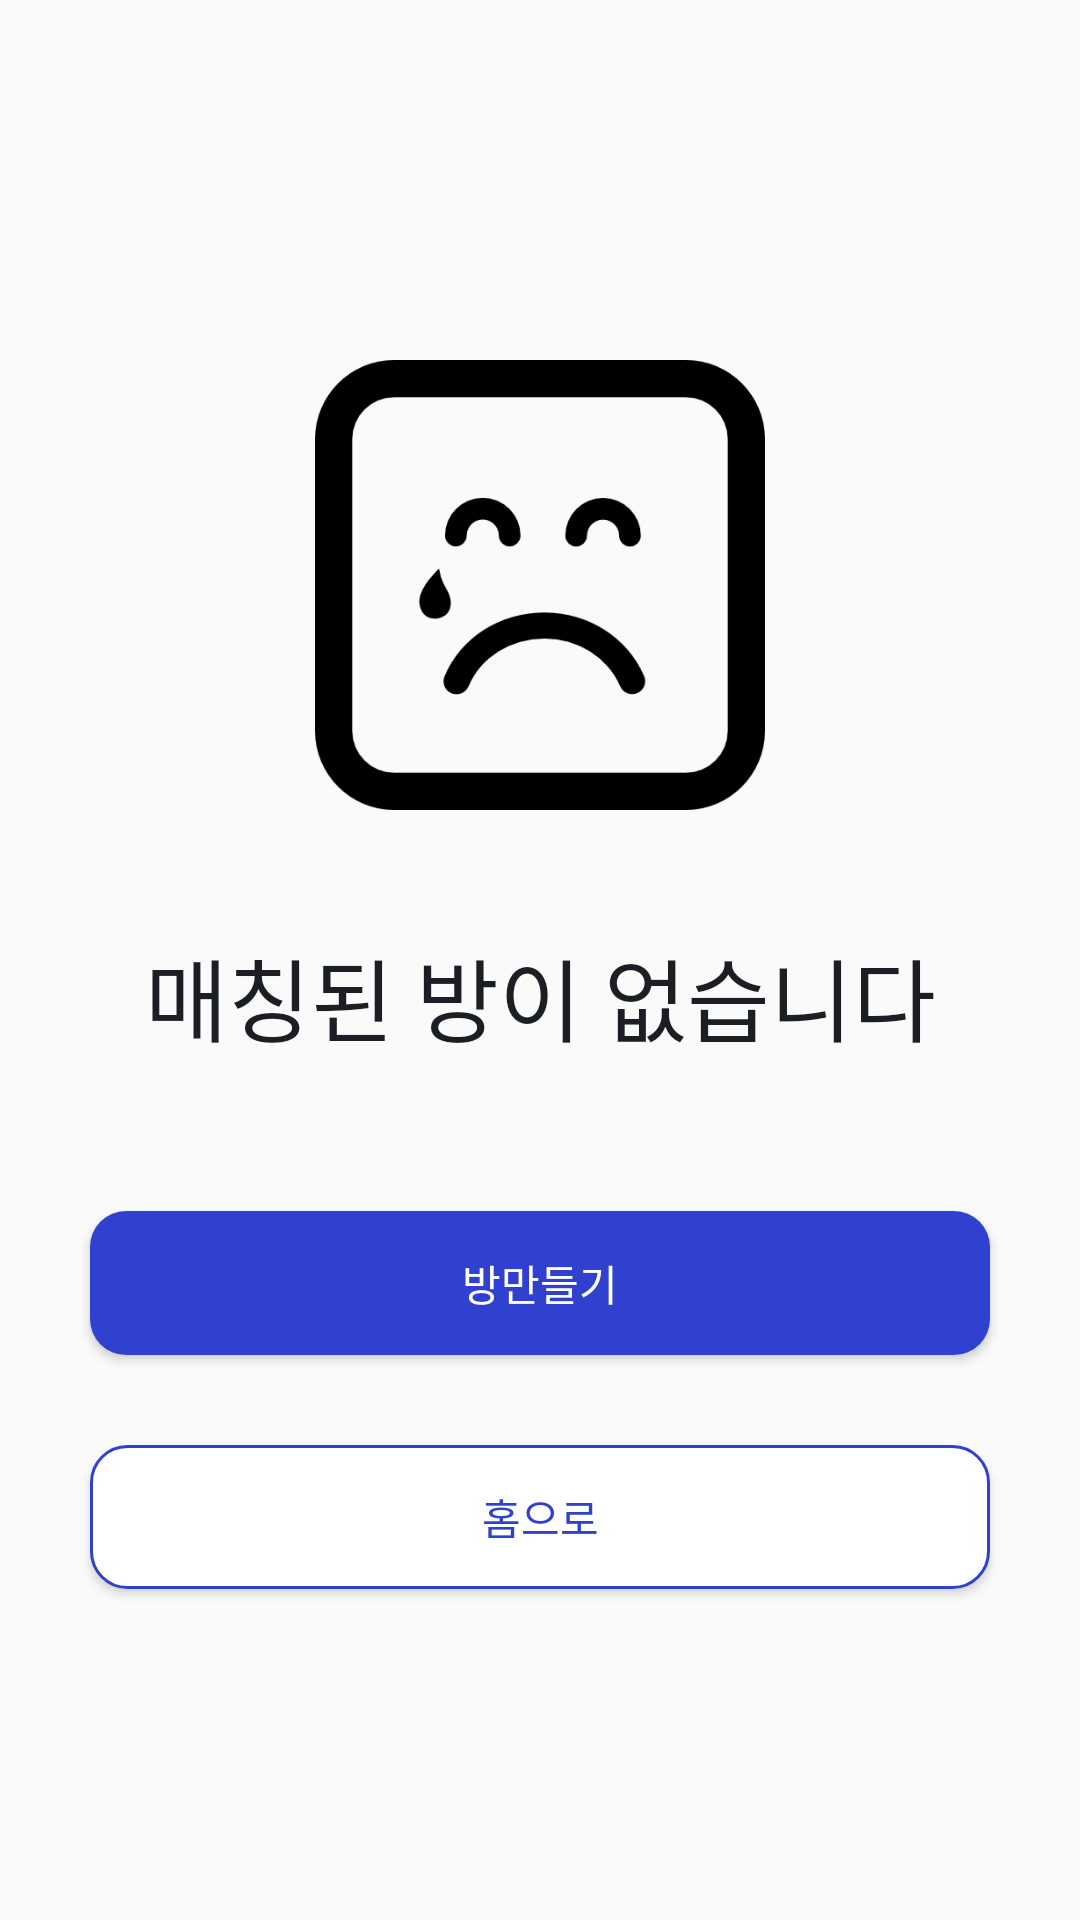

Reconstruct the res/layout file that produces this screen, plus the resources it refers to.
<!-- AndroidManifest.xml: application theme Theme.AppCompat.Light.NoActionBar -->
<!-- res/layout/activity_matching_fail.xml -->
<?xml version="1.0" encoding="utf-8"?>
<androidx.constraintlayout.widget.ConstraintLayout xmlns:android="http://schemas.android.com/apk/res/android"
    xmlns:app="http://schemas.android.com/apk/res-auto"
    xmlns:tools="http://schemas.android.com/tools"
    android:layout_width="match_parent"
    android:layout_height="match_parent"
    tools:context=".matching.MatchingFailActivity">

    <ImageView
        android:id="@+id/iv_mf_img"
        android:layout_width="0dp"
        android:layout_height="150dp"
        android:layout_marginTop="120dp"
        android:src="@drawable/matching_fail_emoji"
        app:layout_constraintDimensionRatio="1"
        app:layout_constraintEnd_toEndOf="parent"
        app:layout_constraintStart_toStartOf="parent"
        app:layout_constraintTop_toTopOf="parent" />

    <TextView
        android:id="@+id/tv_nomatching"
        android:layout_width="wrap_content"
        android:layout_height="wrap_content"
        android:layout_marginTop="40dp"
        android:fontFamily="@font/pretendard_bold"
        android:gravity="center"
        android:text="@string/nomatchingtext"
        android:textColor="@color/black2"
        android:textSize="30sp"
        app:layout_constraintEnd_toEndOf="parent"
        app:layout_constraintStart_toStartOf="parent"
        app:layout_constraintTop_toBottomOf="@+id/iv_mf_img" />

    <Button
        android:id="@+id/btn_makeroom"
        android:layout_width="300sp"
        android:layout_height="wrap_content"
        android:layout_marginTop="50dp"
        android:background="@drawable/button_rec_blu"
        android:text="방만들기"
        android:textColor="@color/text_white"
        app:layout_constraintEnd_toEndOf="parent"
        app:layout_constraintStart_toStartOf="parent"
        app:layout_constraintTop_toBottomOf="@+id/tv_nomatching" />

    <Button
        android:id="@+id/btn_gohome"
        android:layout_width="300sp"
        android:layout_height="wrap_content"
        android:layout_marginTop="30dp"
        android:background="@drawable/button_strokerec_blu"
        android:text="홈으로"
        android:textColor="@color/textblock_blu"
        app:layout_constraintEnd_toEndOf="parent"
        app:layout_constraintStart_toStartOf="parent"
        app:layout_constraintTop_toBottomOf="@+id/btn_makeroom" />


</androidx.constraintlayout.widget.ConstraintLayout>
<!-- resources referenced by this layout -->
<resources>
  <color name="black2">#1B1F23</color>
  <color name="text_white">#ffffff</color>
  <color name="textblock_blu">#3041CF</color>
  <!-- drawable button_rec_blu (drawable) -->
  <?xml version="1.0" encoding="utf-8"?>
  <shape xmlns:android="http://schemas.android.com/apk/res/android"
      android:padding="10dp"
      android:shape="rectangle">
      <solid
          android:color="@color/blue_main"/>
      <corners
          android:bottomLeftRadius="12dp"
          android:bottomRightRadius="12dp"
          android:topLeftRadius="12dp"
          android:topRightRadius="12dp" />
  
  </shape>
  <!-- drawable button_strokerec_blu (drawable) -->
  <?xml version="1.0" encoding="utf-8"?>
  <shape xmlns:android="http://schemas.android.com/apk/res/android"
      android:padding="10dp"
      android:shape="rectangle">
  
      <solid android:color="@color/realwhite" />
      <stroke
          android:width="1dp"
          android:color="@color/blue_main" />
      <corners
          android:bottomLeftRadius="12dp"
          android:bottomRightRadius="12dp"
          android:topLeftRadius="12dp"
          android:topRightRadius="12dp" />
  
  </shape>
  <!-- drawable matching_fail_emoji: png bitmap (drawable, 7666 bytes) -->
  <string name="nomatchingtext">매칭된 방이 없습니다</string>
  <color name="blue_main">#3041CF</color>
  <color name="realwhite">#FFFFFFFF</color>
</resources>
